Run: headless pygame with SDL's dummy video driver; simulated clock (each Clock.tick advances the game by its frame time, no real sleeping); random seed 0; keys injected as events and as key.get_pressed() state; mouse plan: one left click at the window centre at the start of phase 2, then a move to the lower-right quarter at the start of phase 3.
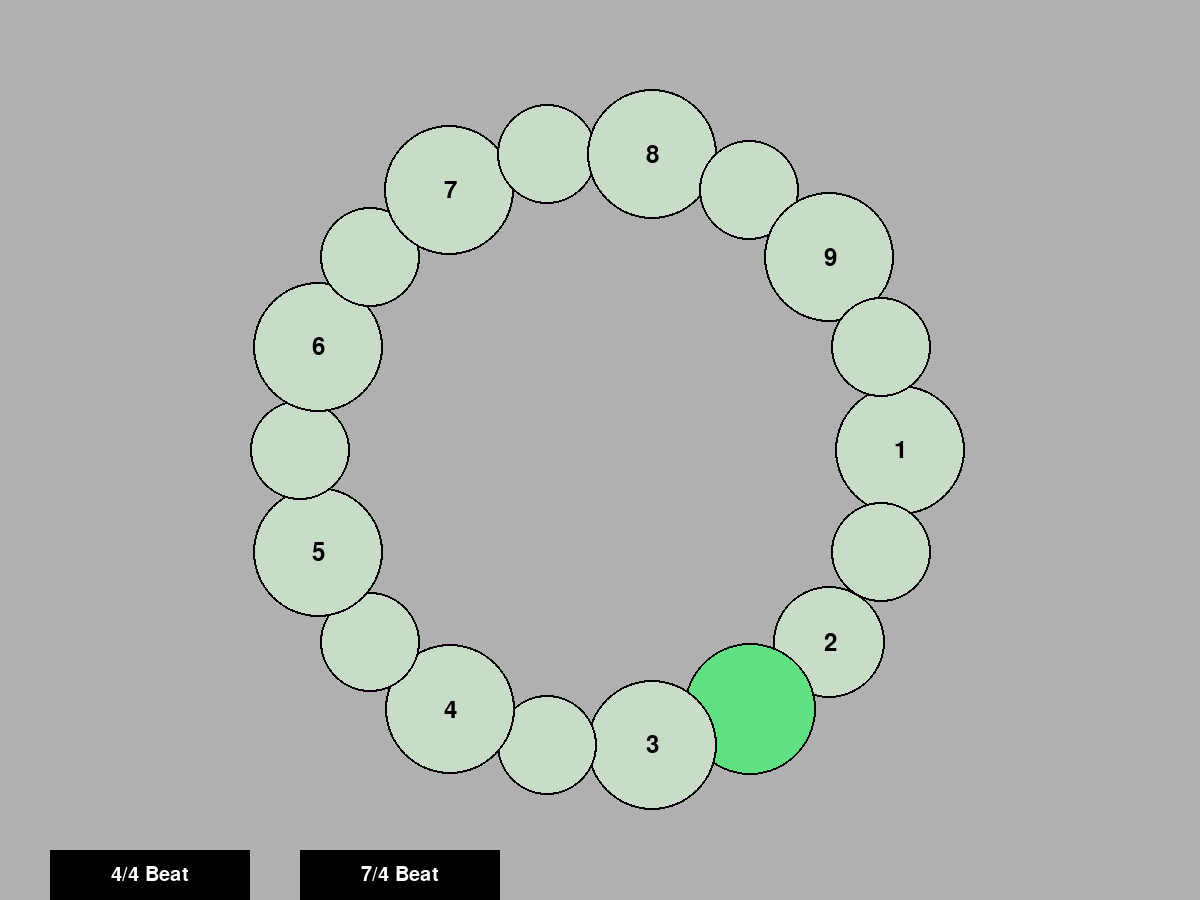
Frame 1 of 4 · flips 1–60 · no input
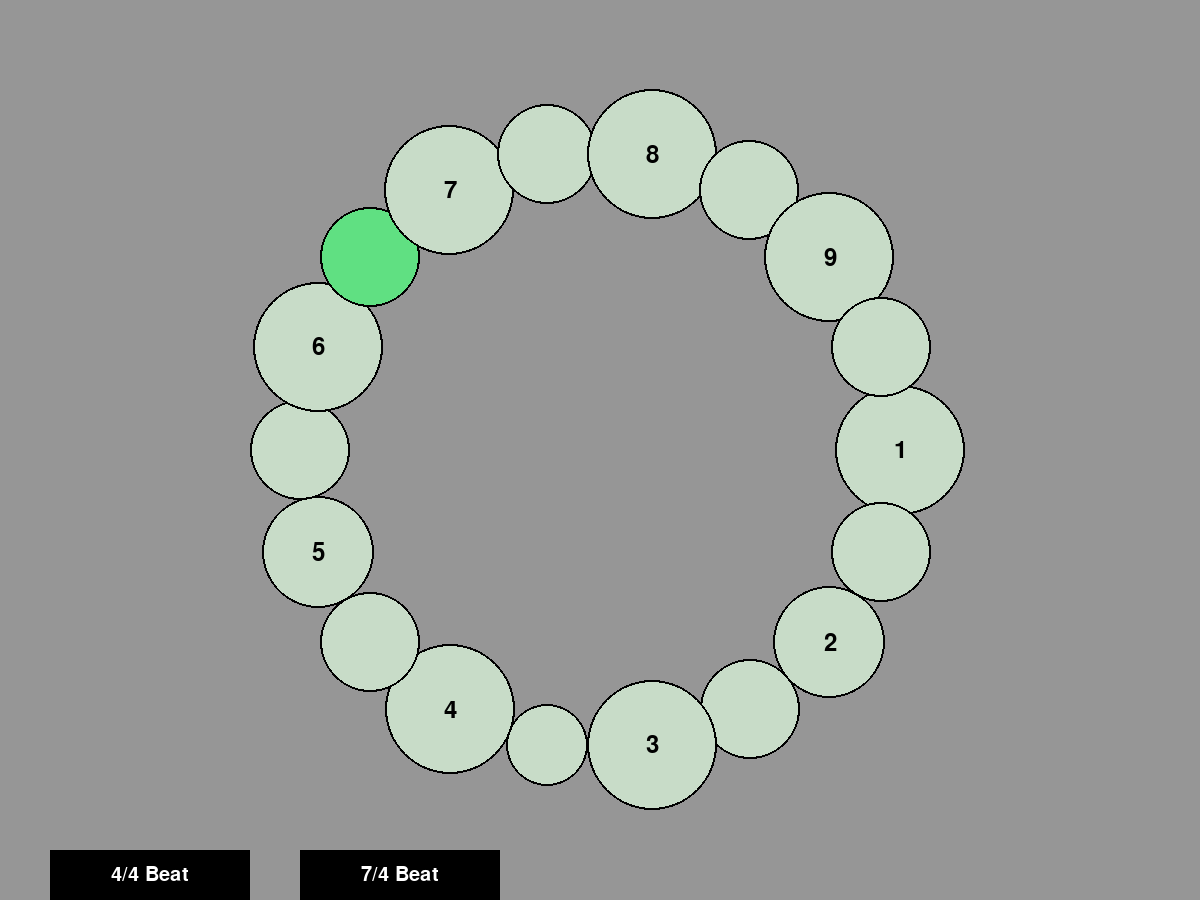
Frame 2 of 4 · flips 61–180 · clicked the window centre · tapped SPACE, RETURN · held RIGHT (→), D
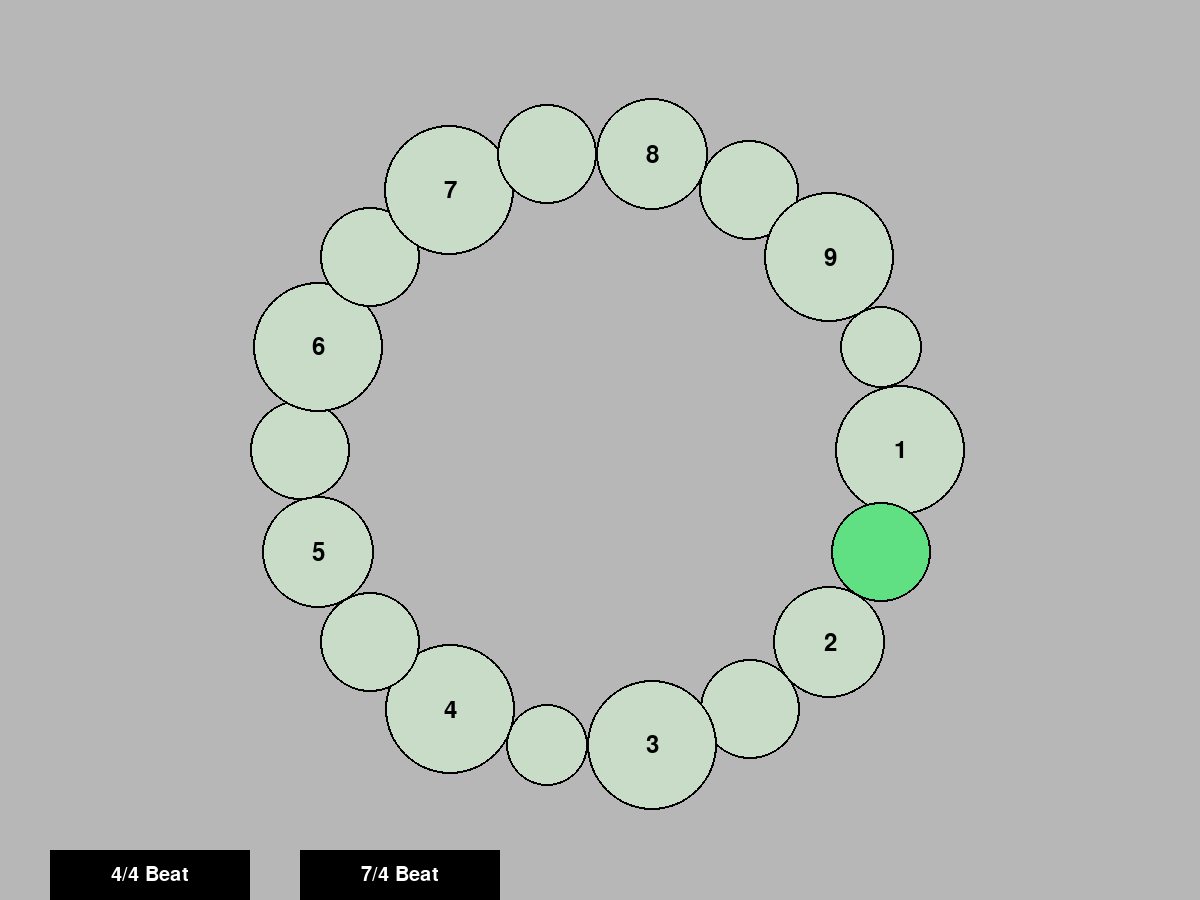
Frame 3 of 4 · flips 181–300 · moved the mouse to the lower-right quarter · held DOWN (↓), S
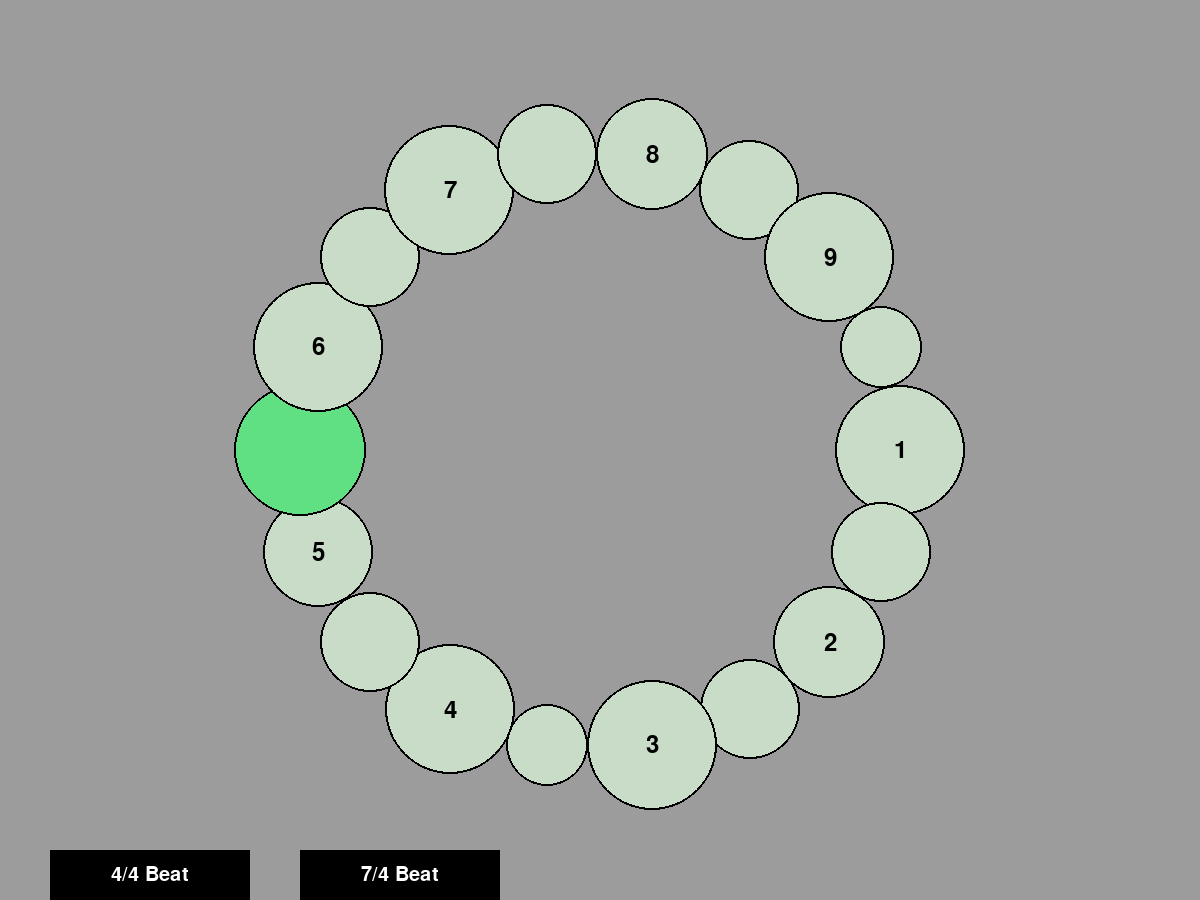
Frame 4 of 4 · flips 301–420 · held LEFT (←), A, UP (↑), W

The pygame program that drew these frames:

import pygame
import math

# Constants
SCREEN_WIDTH, SCREEN_HEIGHT = 1200, 900
CENTER_X, CENTER_Y = SCREEN_WIDTH // 2, SCREEN_HEIGHT // 2
FPS = 60  # Frame rate for smooth transitions
BEAT_COLOR_ACTIVE = (96, 224, 130)
BEAT_COLOR_INACTIVE = (200, 220, 200)
BUTTON_TEXT_COLOR = (255, 255, 255)
BUTTON_BG_COLOR = (0, 0, 0)
FONT_SIZE_LARGE = 36
CIRCLE_DISTANCE = 300
CIRCLE_RADIUS = 65
SMALL_CIRCLE_RADIUS = 50
CIRCLE_BORDER_WIDTH = 2
SMOOTH_TRANSITION_FACTOR = 10
# Mapping beat strengths to size factors
BEAT_STRENGTH_MAP = {
    1: 0.5,
    2: 0.75,
    3: 1.0,  # Baseline beat strength
    4: 1.25,
    5: 1.5,
}


class BeatPatternConfig:
    """
    Holds configuration for the beat pattern.
    """

    def __init__(self, beats_per_minute, beats_per_measure, beat_strengths):
        self.beats_per_minute = beats_per_minute
        self.beats_per_measure = beats_per_measure
        self.beat_strengths = beat_strengths


class CircleBeat:
    """
    A circle that can be drawn on the screen and updated to change its color and size.
    """

    def __init__(self, position, base_radius, color, text=''):
        self.position = position
        self.base_radius = base_radius
        self.radius = base_radius
        self.color = color
        self.text = text

    def draw(self, screen):
        pygame.draw.circle(screen, self.color, self.position, self.radius)
        pygame.draw.circle(screen, BUTTON_BG_COLOR, self.position,
                           self.radius, CIRCLE_BORDER_WIDTH)  # Add border
        if self.text:
            font = pygame.font.Font(None, FONT_SIZE_LARGE)
            text_surf = font.render(self.text, True, BUTTON_BG_COLOR)
            text_rect = text_surf.get_rect(center=self.position)
            screen.blit(text_surf, text_rect)

    def update(self, is_active, text, size_factor=1.0):
        self.color = BEAT_COLOR_ACTIVE if is_active else BEAT_COLOR_INACTIVE
        self.text = text
        self.radius = int(self.base_radius * size_factor)


class Metronome:
    """
    A rectangle that can be drawn on the screen and updated to change its color.
    """

    def __init__(self, color_start, color_end):
        self.color_start = color_start
        self.color_end = color_end
        self.current_color = color_start

    def update_color(self, beat_counter, total_beats):
        # Adjust to oscillate between color_start and color_end over the full cycle
        t = abs(2 * (beat_counter % total_beats) / total_beats - 1)
        self.current_color = self.lerp_color(
            self.color_start, self.color_end, t)

    def lerp_color(self, color1, color2, t):
        return tuple(int(a + (b - a) * t) for a, b in zip(color1, color2))

    def draw(self, screen):
        screen.fill(self.current_color)


class Button:
    def __init__(self, x, y, width, height, text=''):
        self.x = x
        self.y = y
        self.width = width
        self.height = height
        self.text = text

    def draw(self, screen):
        pygame.draw.rect(screen, (0, 0, 0),
                         (self.x, self.y, self.width, self.height), 0)
        if self.text != '':
            font = pygame.font.Font(None, 30)
            text = font.render(self.text, 1, (255, 255, 255))
            screen.blit(text, (self.x + (self.width / 2 - text.get_width() / 2),
                        self.y + (self.height / 2 - text.get_height() / 2)))

    def is_over(self, pos):
        if self.x < pos[0] < self.x + self.width and self.y < pos[1] < self.y + self.height:
            return True
        return False


def simulateBeat(bpm_initial_config):
    pygame.init()
    screen = pygame.display.set_mode([SCREEN_WIDTH, SCREEN_HEIGHT])
    clock = pygame.time.Clock()

    bpm_config = bpm_initial_config
    metronome = Metronome((130, 130, 130), (190, 190, 190))

    # Creating beat circles
    num_circles = bpm_config.beats_per_measure
    circles = [CircleBeat(
        position=(
            CENTER_X + CIRCLE_DISTANCE * math.cos(2 * math.pi * i / (num_circles * 2)),
            CENTER_Y + CIRCLE_DISTANCE * math.sin(2 * math.pi * i / (num_circles * 2))
        ),
        base_radius=SMALL_CIRCLE_RADIUS if i % 2 else CIRCLE_RADIUS,
        color=BUTTON_TEXT_COLOR
    ) for i in range(num_circles * 2)]

    # UI Buttons for rhythm selection
    btn_subdivision1 = Button(50, 850, 200, 50, '4/4 Beat')
    btn_subdivision2 = Button(300, 850, 200, 50, '7/4 Beat')

    running = True
    beat_counter = 0
    interpolation_steps = FPS / (bpm_config.beats_per_minute / 60)
    update_configuration_required = False

    while running:
        metronome.update_color(
            beat_counter / interpolation_steps % (num_circles * 2),
            num_circles * 2 * 2
        )
        metronome.draw(screen)
        btn_subdivision1.draw(screen)
        btn_subdivision2.draw(screen)

        # Update and draw beat circles
        for i, circle in enumerate(circles):
            is_active = i == int(beat_counter / interpolation_steps) % (num_circles * 2)
            text = str((i // 2) + 1) if i % 2 == 0 else ''
            weight = bpm_config.beat_strengths[i]
            target_size = BEAT_STRENGTH_MAP.get(weight, 1.0) if is_active else 1.0
            size_factor = (circle.radius / circle.base_radius + (target_size - circle.radius / circle.base_radius) / SMOOTH_TRANSITION_FACTOR)
            circle.update(is_active, text, size_factor)
            circle.draw(screen)

        for event in pygame.event.get():
            if event.type == pygame.QUIT:
                running = False
            if event.type == pygame.MOUSEBUTTONDOWN:
                pos = pygame.mouse.get_pos()
                if btn_subdivision1.is_over(pos):
                    bpm_config = BeatPatternConfig(
                        beats_per_minute=bpm_config.beats_per_minute,
                        beats_per_measure=8,
                        beat_strengths=[3, 2, 1, 1, 3, 2,
                                        1, 1, 3, 2, 1, 1, 3, 2, 1, 1],
                    )
                    update_configuration_required = True
                if btn_subdivision2.is_over(pos):
                    bpm_config = BeatPatternConfig(
                        beats_per_minute=bpm_config.beats_per_minute,
                        beats_per_measure=7,
                        beat_strengths=[5, 2, 2, 2, 5,
                                        2, 2, 2, 5, 2, 2, 2, 5, 2],
                    )
                    update_configuration_required = True

        if update_configuration_required:
            num_circles = bpm_config.beats_per_measure
            circles = []
            for i in range(num_circles * 2):
                angle = 2 * math.pi * i / (num_circles * 2)
                position = (CENTER_X + CIRCLE_DISTANCE * math.cos(angle),
                            CENTER_Y + CIRCLE_DISTANCE * math.sin(angle))
                radius = SMALL_CIRCLE_RADIUS if i % 2 else CIRCLE_RADIUS
                circle = CircleBeat(position, radius, BUTTON_TEXT_COLOR)
                circles.append(circle)

                beat_delay = 60 / bpm_config.beats_per_minute / 2
                interpolation_steps = FPS / (bpm_config.beats_per_minute / 60)
                beat_counter = 0  # Reset the beat counter
                update_configuration_required = False

        pygame.display.flip()
        clock.tick(FPS)
        beat_counter += 1

    pygame.quit()


beat_patterns = {
    "beat_pattern": BeatPatternConfig(
        beats_per_minute=360,
        beats_per_measure=7,
        beat_strengths=[5, 2, 2, 2, 5, 2, 2, 2, 5, 2, 2, 2, 5, 2]
    ),
    "waltz_pattern": BeatPatternConfig(
        beats_per_minute=240,
        beats_per_measure=3,
        beat_strengths=[5, 1, 1, 5, 1, 1]
    ),
    "quintuple_pattern_3_2": BeatPatternConfig(
        beats_per_minute=220,
        beats_per_measure=5,
        beat_strengths=[5, 2, 1, 5, 1, 5, 2, 1, 5, 1]
    ),
    "quintuple_pattern_2_3": BeatPatternConfig(
        beats_per_minute=220,
        beats_per_measure=5,
        beat_strengths=[5, 1, 5, 2, 2, 5, 1, 5, 2, 2]
    ),
    "compound_duple_pattern": BeatPatternConfig(
        beats_per_minute=220,
        beats_per_measure=6,
        beat_strengths=[5, 2, 1, 5, 2, 1, 5, 2, 1, 5, 2, 1]
    ),
    "compound_triple_pattern": BeatPatternConfig(
        beats_per_minute=620,
        beats_per_measure=9,
        beat_strengths=[5, 2, 1, 5, 2, 1, 5, 2, 1, 5, 2, 1, 5, 2, 1, 5, 2, 1]
    ),
    "seven_eight_pattern": BeatPatternConfig(
        beats_per_minute=260,
        beats_per_measure=7,
        beat_strengths=[5, 1, 4, 1, 5, 1, 1, 5, 1, 4, 1, 5, 1, 1]
    ),
    "nine_eight_pattern": BeatPatternConfig(
        beats_per_minute=260,
        beats_per_measure=9,
        beat_strengths=[5, 1, 4, 1, 4, 1, 5, 1, 1, 5, 1, 4, 1, 4, 1, 5, 1, 1]
    ),
    "eleven_eight_pattern": BeatPatternConfig(
        beats_per_minute=260,
        beats_per_measure=11,
        beat_strengths=[5, 1, 4, 1, 5, 1, 1, 4, 1, 4, 1, 5, 1, 4, 1, 5, 1, 1, 4, 1, 4, 1]
    ),
    "thirteen_eight_pattern": BeatPatternConfig(
        beats_per_minute=260,
        beats_per_measure=13,
        beat_strengths=[5, 1, 4, 1, 4, 1, 5, 2, 1, 5, 1, 4, 1, 5, 1, 1, 5, 1, 4, 1, 4, 1, 5, 1, 1, 5]
    ),
    "fifteen_eight_pattern": BeatPatternConfig(
        beats_per_minute=260,
        beats_per_measure=15,
        beat_strengths=[5, 1, 4, 1, 4, 1, 4, 1, 5, 2, 1, 4, 1, 4, 1, 5, 1, 4, 1, 4, 1, 4, 1, 5, 1, 1, 4, 1, 4, 1]
    ),
    "song_verse_pattern": BeatPatternConfig(
        beats_per_minute=240,
        beats_per_measure=7,
        beat_strengths=[5, 2, 5, 2, 3, 5, 2, 2, 5, 2, 5, 3, 2, 5, 2, 2, 5, 3, 2, 5, 5, 3, 2, 2, 5, 3, 2, 5, 2, 5, 2, 2, 5, 3, 2, 5, 3, 5, 3, 5, 5, 2, 5, 2, 3, 5, 2, 5] * 2
    ),
    "new_nine_eight": BeatPatternConfig(
        beats_per_minute=240,
        beats_per_measure=9,
        beat_strengths=[5, 3, 1, 5, 3, 1, 5, 3, 1, 5, 4, 3, 5, 3, 1, 5, 3, 1]
    ),
}

# Example of using a pattern from the dictionary
chosen_pattern = beat_patterns["new_nine_eight"]
simulateBeat(bpm_initial_config=chosen_pattern)
